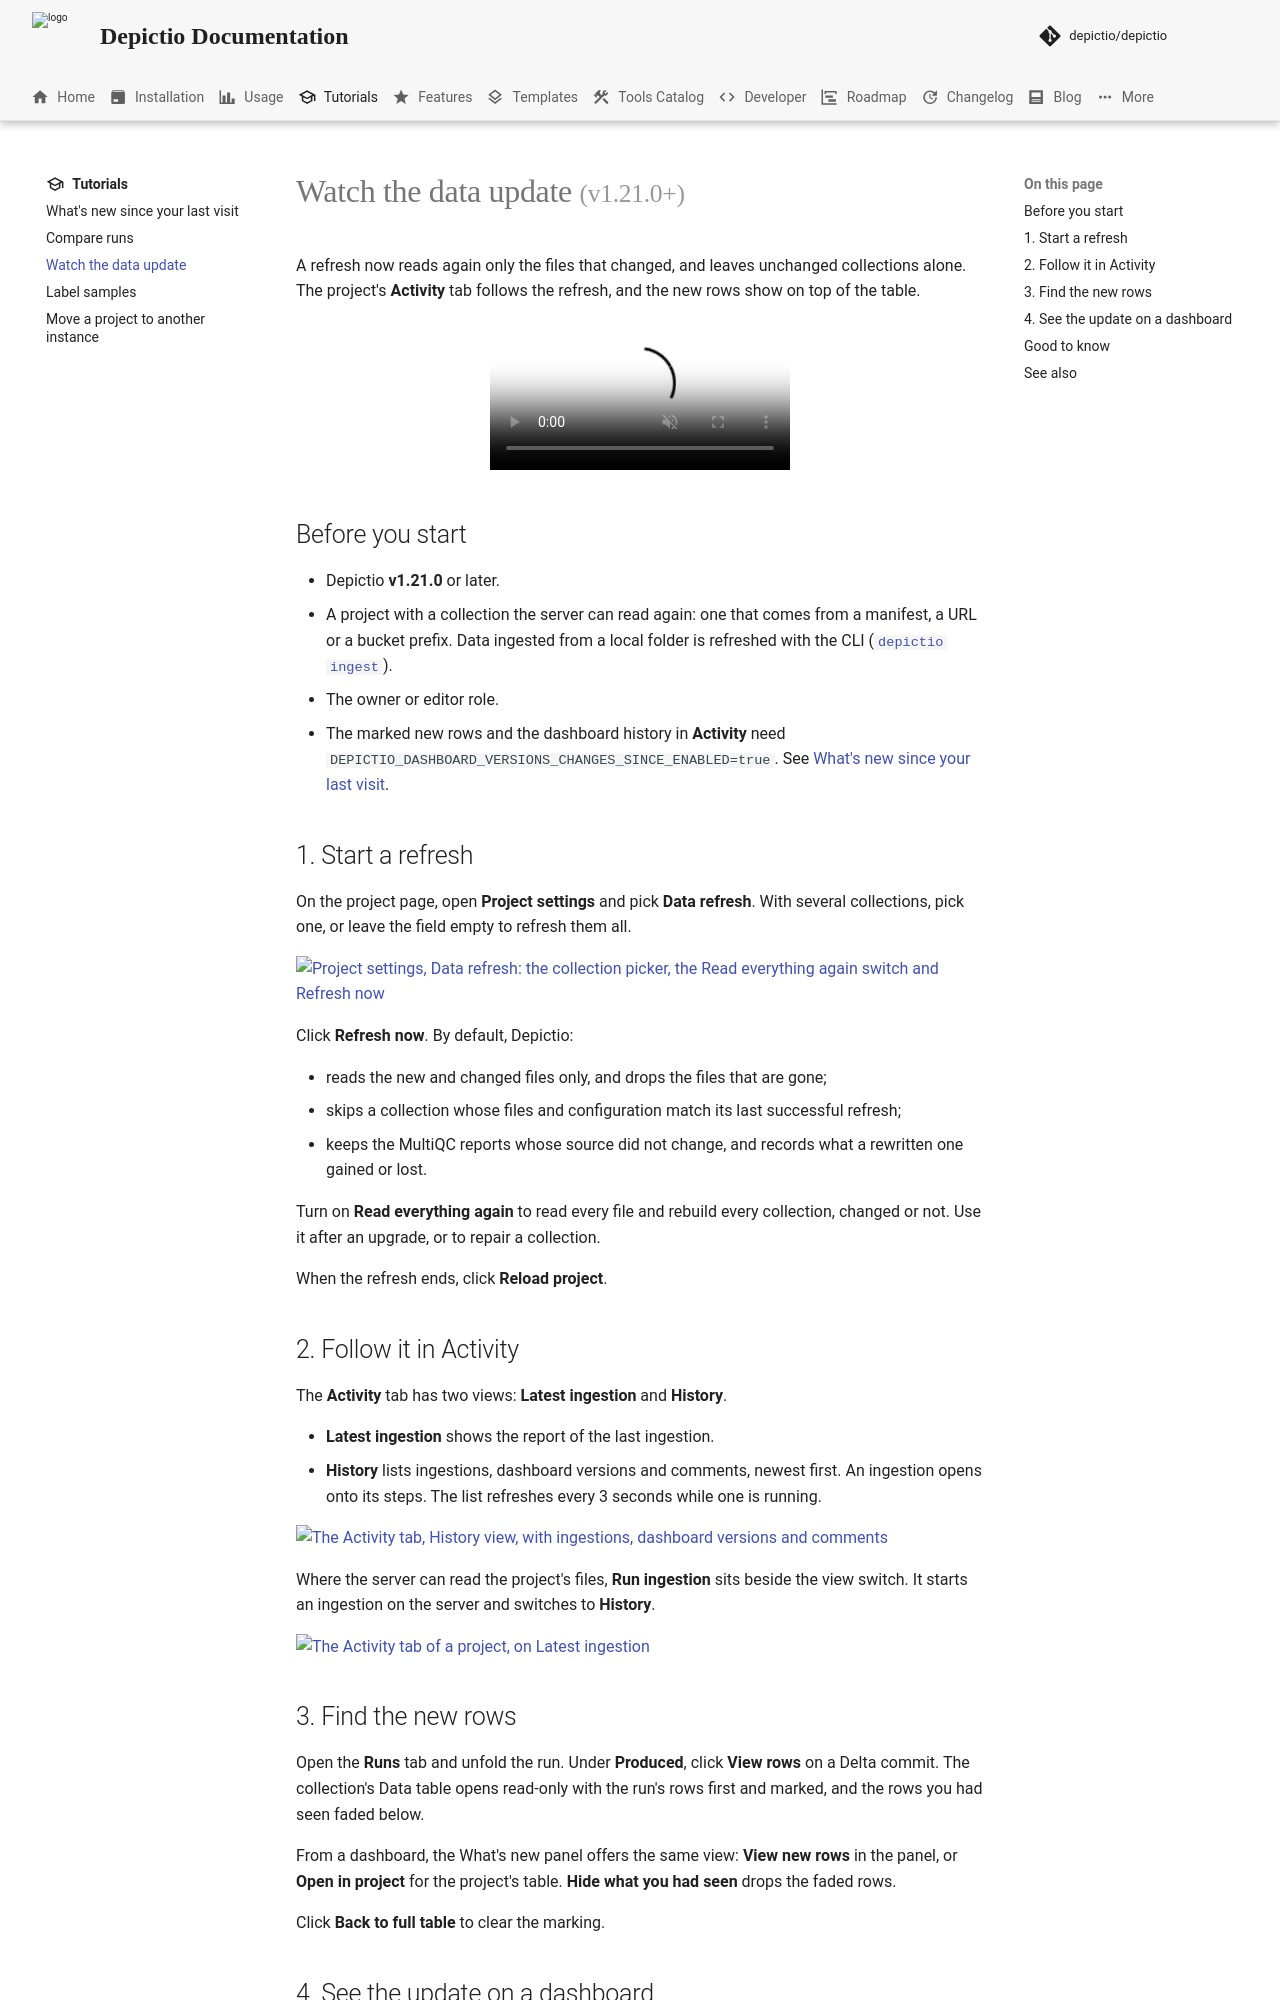

repository: depictio/depictio-docs · page: v1.22.0/tutorials/data-updates/index.html · generator: mkdocs

---
title: "Watch the data update"
description: "Refresh a project so only what changed is read again, follow it in the Activity tab, and find the rows the new run added."
glightbox: true
---

# Watch the data update <small>(v1.21.0+)</small>

A refresh now reads again only the files that changed, and leaves unchanged collections alone. The project's **Activity** tab follows the refresh, and the new rows show on top of the table.

<figure markdown="span"><video autoplay controls muted loop playsinline poster="../../images/guides/data-updates/refresh-new-rows.webp" src="../../images/guides/data-updates/refresh-new-rows.mp4"></video></figure>

## Before you start

- Depictio **v1.21.0** or later.
- A project with a collection the server can read again: one that comes from a manifest, a URL or a bucket prefix. Data ingested from a local folder is refreshed with the CLI ([`depictio ingest`](../depictio-cli/usage.md#ingest-command)).
- The owner or editor role.
- The marked new rows and the dashboard history in **Activity** need `DEPICTIO_DASHBOARD_VERSIONS_CHANGES_SINCE_ENABLED=true`. See [What's new since your last visit](whats-new.md#before-you-start).

## 1. Start a refresh

On the project page, open **Project settings** and pick **Data refresh**. With several collections, pick one, or leave the field empty to refresh them all.

[![Project settings, Data refresh: the collection picker, the Read everything again switch and Refresh now](../images/guides/data-updates/data_refresh_light.webp#only-light)](../images/guides/data-updates/data_refresh_light.webp){target=_blank}
[![Project settings, Data refresh: the collection picker, the Read everything again switch and Refresh now](../images/guides/data-updates/data_refresh_dark.webp#only-dark)](../images/guides/data-updates/data_refresh_dark.webp){target=_blank}

Click **Refresh now**. By default, Depictio:

- reads the new and changed files only, and drops the files that are gone;
- skips a collection whose files and configuration match its last successful refresh;
- keeps the MultiQC reports whose source did not change, and records what a rewritten one gained or lost.

Turn on **Read everything again** to read every file and rebuild every collection, changed or not. Use it after an upgrade, or to repair a collection.

When the refresh ends, click **Reload project**.
